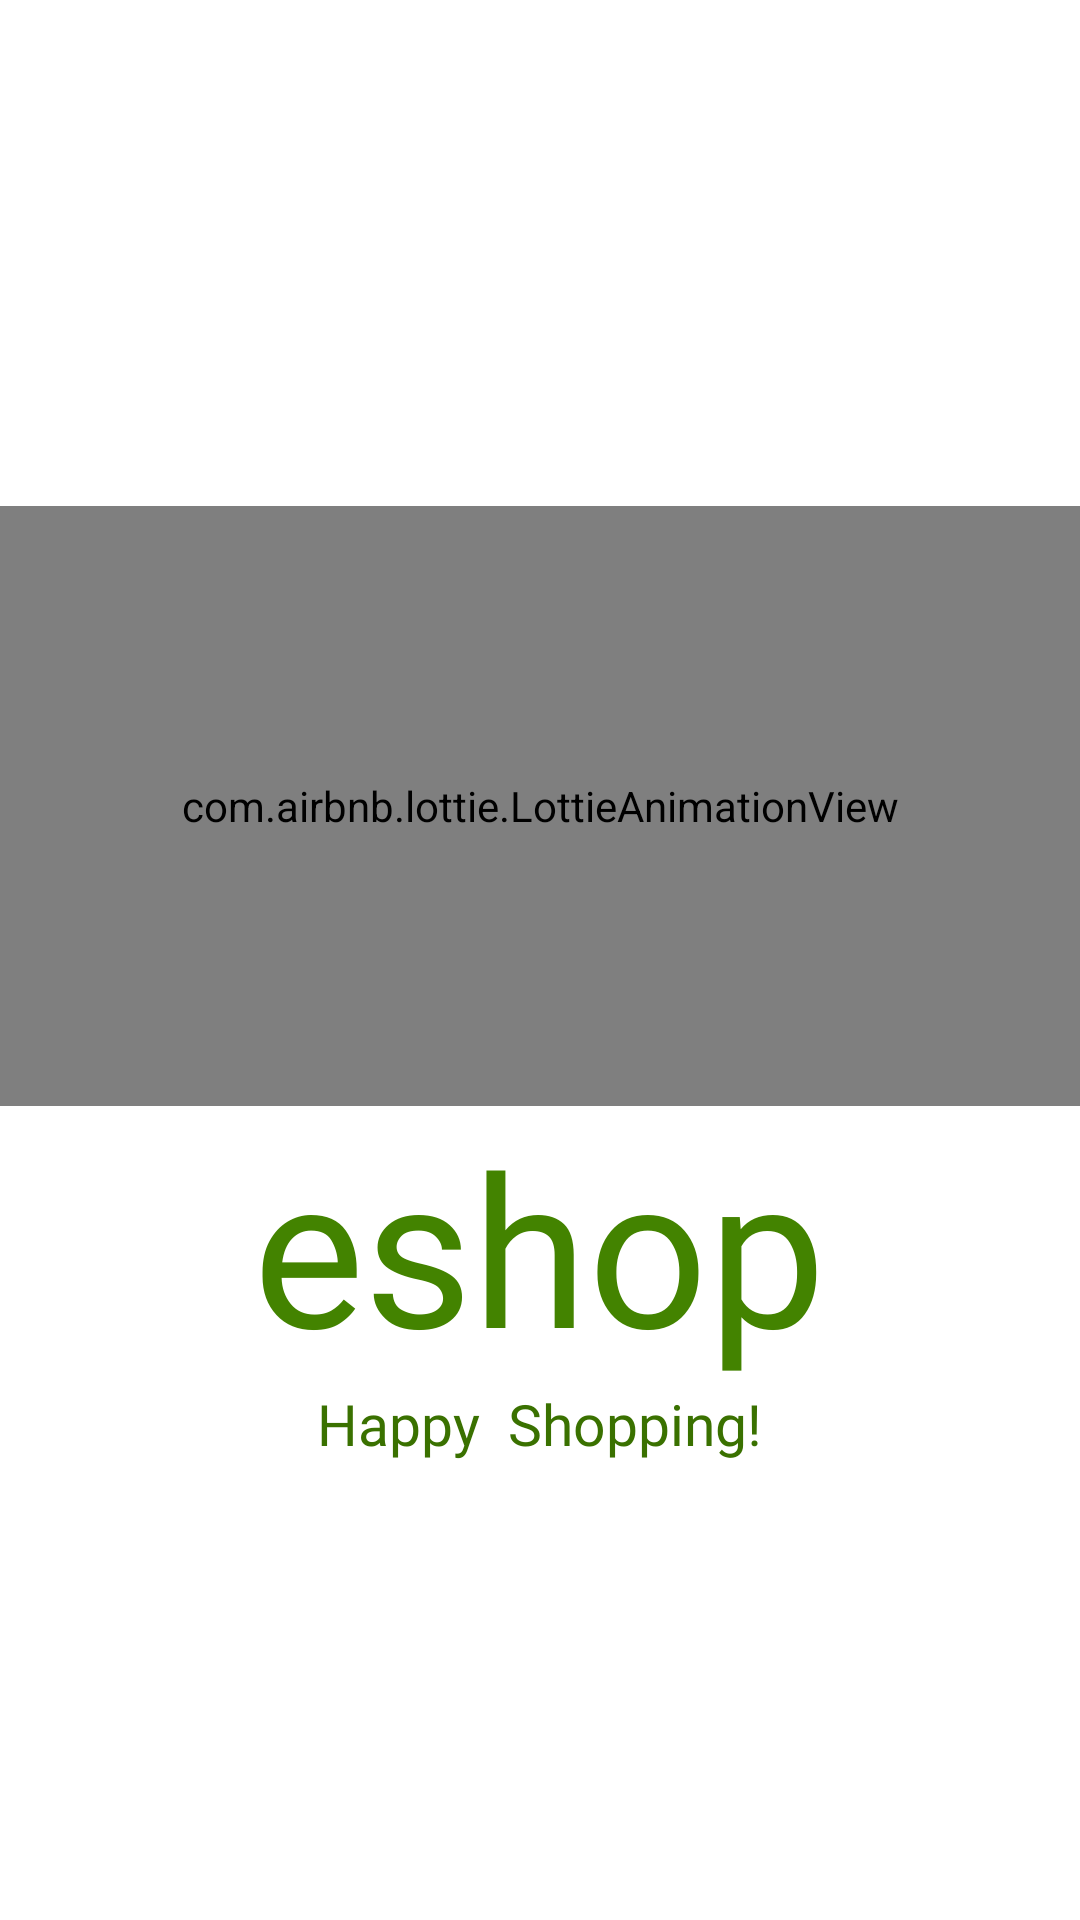

Here is an Android app screen rendered from its layout file. Give the layout XML and the strings, colors and styles it references.
<!-- AndroidManifest.xml: application theme Theme.My_EcommerceApp -->
<!-- res/layout/activity_main.xml -->
<?xml version="1.0" encoding="utf-8"?>
<LinearLayout xmlns:android="http://schemas.android.com/apk/res/android"
    xmlns:app="http://schemas.android.com/apk/res-auto"
    xmlns:tools="http://schemas.android.com/tools"
    android:layout_width="match_parent"
    android:layout_height="match_parent"
    android:background="@android:color/background_light"
    android:orientation="vertical"
    android:gravity="center"
    tools:context=".MainActivity">
    <com.airbnb.lottie.LottieAnimationView
        android:layout_marginTop="16dp"
        android:id="@+id/ani_book"
        android:layout_width="match_parent"
        android:layout_height="200dp"
        app:lottie_rawRes="@raw/buy"
        app:lottie_autoPlay="true"
        app:lottie_loop="true"
        android:layout_gravity="center"
        app:layout_constraintTop_toBottomOf="@+id/textView_l1"
        tools:ignore="MissingConstraints" />

    <TextView
        android:id="@+id/textView"
        android:layout_width="wrap_content"
        android:layout_height="wrap_content"
        android:fontFamily="@font/berkshire_swash"
        android:text="eshop"
        android:textColor="#438300"
        android:textSize="70sp" />

    <TextView
        android:id="@+id/textView2"
        android:layout_width="wrap_content"
        android:layout_height="wrap_content"
        android:fontFamily="@font/rubik_bold_italic"
        android:text="Happy  Shopping!"
        android:textColor="#3A7100"
        android:textSize="19sp" />

</LinearLayout>
<!-- resources referenced by this layout -->
<resources>
  <style name="Theme.My_EcommerceApp" parent="Theme.AppCompat.Light.NoActionBar">
          
          <item name="colorPrimary">@color/endColor</item>
          <item name="colorPrimaryDark">@color/endColor</item>
          <item name="colorAccent">@color/teal_200</item>
          <item name="android:statusBarColor">#00000000</item>
      </style>
  <color name="endColor">#2B588A</color>
  <color name="teal_200">#FF03DAC5</color>
</resources>
